Dataset: dataset1 (GitHub, billjcapps/VRScavengerHunt). Classes: DC Comics, Doctor Who, Firefly, lotr, shelf, Spider-Man, Star Wars, table, weapon.

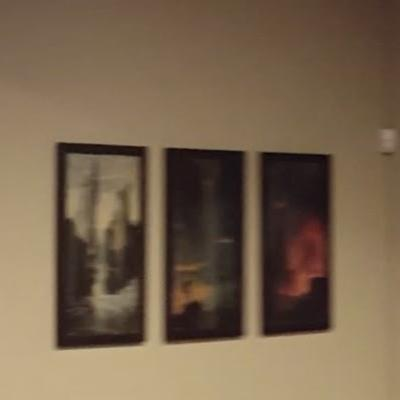
Label: lotr

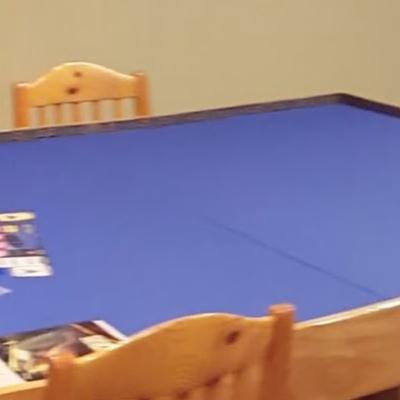
Label: table

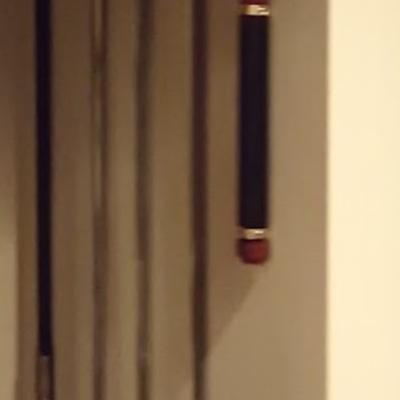
Label: weapon

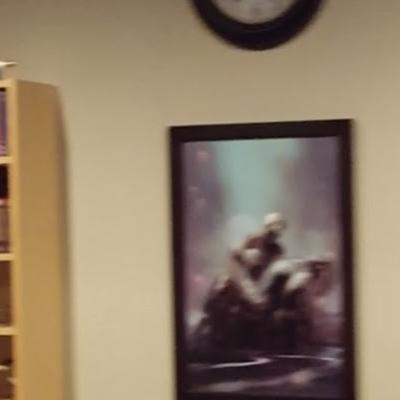
Label: Spider-Man

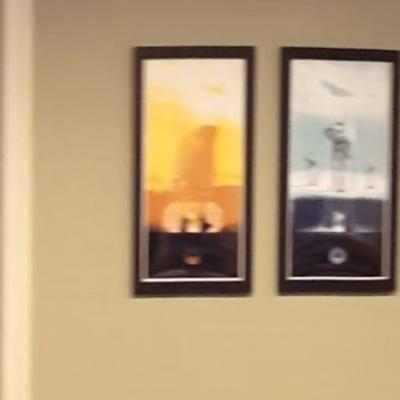
Label: Star Wars

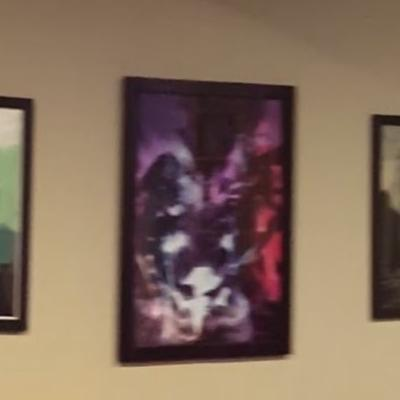
Label: DC Comics
